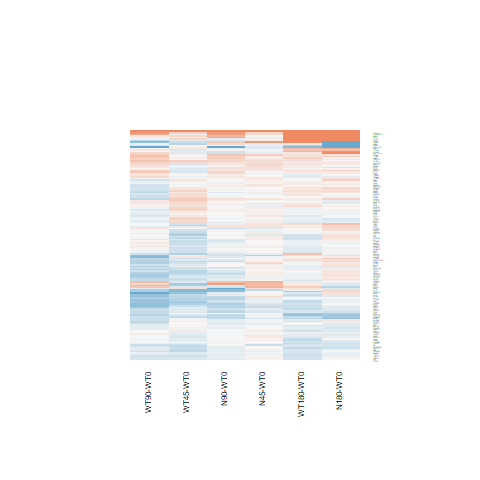

Source data for this figure (header and first rows):
N180-WT0.logFC, N180-WT0.AveExpr, N180-WT0.t, N180-WT0.P.Value, N180-WT0.adj.P.Val, N180-WT0.B, N45-WT0.logFC, N45-WT0.AveExpr, N45-WT0.t, N45-WT0.P.Value, N45-WT0.adj.P.Val, N45-WT0.B, N90-WT0.logFC, N90-WT0.AveExpr, N90-WT0.t, N90-WT0.P.Value, N90-WT0.adj.P.Val, N90-WT0.B, WT180-WT0.logFC, WT180-WT0.AveExpr, WT180-WT0.t, WT180-WT0.P.Value, WT180-WT0.adj.P.Val, WT180-WT0.B
-0.1323, 3.81, -0.7786, 0.4438, 0.8027, -6.481, 0.1378, 3.81, 0.8322, 0.4135, 1, -6.234, 0.01894, 3.81, 0.1132, 0.9108, 0.982, -6.778, -0.4119, 3.81, -2.361, 0.02661, 0.3116, -4.133
-0.2452, 1.916, -0.7199, 0.4785, 0.8186, -6.198, -0.03924, 1.916, -0.1191, 0.9062, 1, -6.257, -0.7484, 1.916, -2.018, 0.05478, 0.5438, -4.459, -0.5299, 1.916, -1.491, 0.1487, 0.5999, -5.284
-0.1346, 7.907, -1.261, 0.2194, 0.6266, -6.204, 0.0572, 7.907, 0.5351, 0.5974, 1, -6.619, 0.01573, 7.907, 0.1472, 0.8842, 0.9763, -6.966, -0.2071, 7.907, -1.941, 0.064, 0.4501, -5.134
0.1257, 2.185, 0.5221, 0.6063, 0.8777, -6.37, 0.1291, 2.185, 0.537, 0.5962, 1, -6.137, -0.2049, 2.185, -0.8106, 0.4255, 0.832, -6.112, -0.2702, 2.185, -1.062, 0.2989, 0.7428, -5.836
-0.6644, 2.462, -2.707, 0.01224, 0.1561, -3.247, -0.2725, 2.462, -1.184, 0.2481, 1, -5.643, -0.4141, 2.462, -1.76, 0.09099, 0.6014, -5.034, -0.364, 2.462, -1.565, 0.1306, 0.5814, -5.302
-1.192, -0.3542, -2.572, 0.01665, 0.1849, -3.052, -0.1786, -0.3542, -0.4592, 0.6502, 1, -5.627, -0.9946, -0.3542, -2.224, 0.03571, 0.4818, -3.682, -0.7433, -0.3542, -1.743, 0.094, 0.5152, -4.45
0.8979, 1.298, 3.731, 0.001025, 0.03257, -0.8171, -0.06046, 1.298, -0.2159, 0.8308, 1, -5.921, 0.2979, 1.298, 1.135, 0.2673, 0.7453, -5.581, 0.5719, 1.298, 2.283, 0.03147, 0.3338, -3.862
-0.1253, 6.415, -0.8291, 0.4151, 0.7842, -6.636, 0.0491, 6.415, 0.3258, 0.7473, 1, -6.703, -0.01494, 6.415, -0.09907, 0.9219, 0.9849, -6.963, -0.1117, 6.415, -0.7394, 0.4668, 0.8405, -6.647
-0.04478, 6.524, -0.2599, 0.7972, 0.945, -6.957, -0.008, 6.524, -0.04646, 0.9633, 1, -6.759, -0.06768, 6.524, -0.3926, 0.698, 0.9347, -6.892, -0.06092, 6.524, -0.3536, 0.7267, 0.9316, -6.867
0.2726, 1.203, 0.8639, 0.3961, 0.7708, -5.897, -0.1606, 1.203, -0.471, 0.6419, 1, -5.862, -0.3355, 1.203, -0.9523, 0.3503, 0.7955, -5.699, 0.03024, 1.203, 0.09235, 0.9272, 0.9833, -6.168
-0.4626, 2.574, -1.82, 0.08121, 0.4157, -4.953, -0.02323, 2.574, -0.09754, 0.9231, 1, -6.363, 0.01742, 2.574, 0.07357, 0.942, 0.9886, -6.581, -0.604, 2.574, -2.332, 0.02835, 0.3181, -3.97
-0.05739, 8.349, -0.5013, 0.6207, 0.884, -6.863, 0.07476, 8.349, 0.6523, 0.5204, 1, -6.542, -0.004369, 8.349, -0.03814, 0.9699, 0.9939, -6.971, 0.0269, 8.349, 0.2347, 0.8164, 0.9584, -6.902
-0.1103, 8.384, -0.8429, 0.4075, 0.7786, -6.629, -0.0951, 8.384, -0.7268, 0.4743, 1, -6.49, -0.1343, 8.384, -1.027, 0.3146, 0.7734, -6.438, -0.3676, 8.384, -2.815, 0.009528, 0.186, -3.4
0.25, 8.264, 1.287, 0.2102, 0.6176, -6.163, -0.07976, 8.264, -0.4119, 0.6841, 1, -6.674, 0.06497, 8.264, 0.3351, 0.7405, 0.9441, -6.914, 0.03523, 8.264, 0.1817, 0.8573, 0.9672, -6.915
-0.2087, 1.204, -0.8395, 0.4094, 0.7803, -5.9, -0.3615, 1.204, -1.412, 0.1707, 1, -5.062, -0.4813, 1.204, -1.837, 0.0785, 0.5814, -4.608, -0.2822, 1.204, -1.125, 0.2714, 0.7205, -5.566
-0.1559, 0.0008329, -0.2843, 0.7786, 0.9371, -5.802, 0.5206, 0.0008329, 1.054, 0.3022, 1, -5.218, 0.1079, 0.0008329, 0.2054, 0.839, 0.966, -5.841, -0.1604, 0.0008329, -0.2936, 0.7715, 0.947, -5.748
-0.001995, 6.277, -0.01305, 0.9897, 0.9978, -6.982, 0.1187, 6.277, 0.7784, 0.4439, 1, -6.445, 0.04514, 6.277, 0.2957, 0.77, 0.952, -6.918, -0.0634, 6.277, -0.4145, 0.6822, 0.9181, -6.832
0.1971, 4.939, 1.215, 0.2359, 0.6443, -6.184, 0.1095, 4.939, 0.6728, 0.5075, 1, -6.458, -0.1712, 4.939, -1.037, 0.3098, 0.7713, -6.344, 0.1246, 4.939, 0.7669, 0.4505, 0.8353, -6.562
0.1995, 7.808, 1.588, 0.1253, 0.5024, -5.761, 0.1877, 7.808, 1.495, 0.148, 1, -5.67, 0.2163, 7.808, 1.721, 0.09794, 0.6138, -5.537, 0.06314, 7.808, 0.503, 0.6195, 0.8985, -6.81
0.003381, 3.089, 0.01226, 0.9903, 0.9978, -6.718, -0.2244, 3.089, -0.7923, 0.4359, 1, -6.147, -0.5022, 3.089, -1.71, 0.1, 0.6164, -5.225, -0.255, 3.089, -0.8997, 0.3772, 0.7958, -6.224
0.4959, 5.773, 2.446, 0.02208, 0.2128, -4.215, 0.1925, 5.773, 0.9428, 0.3551, 1, -6.286, 0.1126, 5.773, 0.5502, 0.5872, 0.902, -6.789, 0.2692, 5.773, 1.322, 0.1986, 0.655, -6.038
0.008682, 5.394, 0.05748, 0.9546, 0.9873, -6.945, 0.07852, 5.394, 0.5213, 0.6069, 1, -6.579, -0.06688, 5.394, -0.4417, 0.6626, 0.9264, -6.825, -0.1181, 5.394, -0.779, 0.4435, 0.8329, -6.574
-0.1255, 6.859, -0.872, 0.3918, 0.7691, -6.608, 0.04252, 6.859, 0.296, 0.7697, 1, -6.72, 0.1144, 6.859, 0.7973, 0.433, 0.8355, -6.654, 0.08581, 6.859, 0.5979, 0.5554, 0.8761, -6.754
0.04553, 4.692, 0.2919, 0.7729, 0.9355, -6.844, 0.07382, 4.692, 0.4741, 0.6397, 1, -6.544, 0.07258, 4.692, 0.4662, 0.6453, 0.9209, -6.759, 0.2338, 4.692, 1.516, 0.1425, 0.5926, -5.71
-0.08124, 6.705, -0.5463, 0.5898, 0.8734, -6.841, -0.006138, 6.705, -0.04132, 0.9674, 1, -6.762, -0.06397, 6.705, -0.4303, 0.6708, 0.928, -6.879, 0.00682, 6.705, 0.04594, 0.9637, 0.99, -6.934
-0.1584, 0.1806, -0.2741, 0.7863, 0.9401, -5.916, 0.2241, 0.1806, 0.4135, 0.6829, 1, -5.715, -1.121, 0.1806, -1.644, 0.113, 0.6282, -4.578, 0.2092, 0.1806, 0.3865, 0.7025, 0.9244, -5.884
0.0813, 5.078, 0.7146, 0.4817, 0.8194, -6.665, 0.1128, 5.078, 0.9928, 0.3306, 1, -6.201, 0.001409, 5.078, 0.01234, 0.9903, 0.9975, -6.903, 0.08377, 5.078, 0.7373, 0.468, 0.8405, -6.59
0.6301, 6.294, 3.623, 0.001344, 0.03897, -1.586, -0.1464, 6.294, -0.8302, 0.4145, 1, -6.395, -0.09503, 6.294, -0.5395, 0.5945, 0.9051, -6.808, 0.5363, 6.294, 3.081, 0.005081, 0.1233, -2.805
1.561, 4.025, 7.057, 2.55452667693501e-07, 4.26723404550535e-05, 6.958, -0.01561, 4.025, -0.06324, 0.9501, 1, -6.508, 0.5844, 4.025, 2.505, 0.01937, 0.3827, -3.913, 1.381, 4.025, 6.205, 1.97964806954045e-06, 0.0003197, 4.967
0.2523, 5.276, 1.288, 0.2101, 0.6176, -6.117, 0.04973, 5.276, 0.2519, 0.8032, 1, -6.672, -0.0178, 5.276, -0.08991, 0.9291, 0.9861, -6.91, 0.2325, 5.276, 1.187, 0.2467, 0.7022, -6.178
-0.2206, 7.194, -1.932, 0.06516, 0.372, -5.21, -0.00736, 7.194, -0.06451, 0.9491, 1, -6.768, -0.04184, 7.194, -0.3667, 0.717, 0.9391, -6.913, -0.249, 7.194, -2.18, 0.03917, 0.3686, -4.703
0.02368, 9.491, 0.1836, 0.8558, 0.9604, -6.957, 0.009909, 9.491, 0.07686, 0.9394, 1, -6.74, 0.07749, 9.491, 0.6006, 0.5537, 0.8886, -6.77, -0.1491, 9.491, -1.158, 0.2581, 0.7093, -6.243
0.313, 3.774, 1.712, 0.09967, 0.4549, -5.402, -0.02087, 3.774, -0.111, 0.9125, 1, -6.56, -0.2969, 3.774, -1.536, 0.1375, 0.6449, -5.595, 0.1501, 3.774, 0.8126, 0.4244, 0.8235, -6.42
0.04101, 6.518, 0.2937, 0.7715, 0.9351, -6.948, 0.05096, 6.518, 0.365, 0.7183, 1, -6.692, 0.03401, 6.518, 0.2435, 0.8097, 0.9591, -6.942, -0.3451, 6.518, -2.455, 0.02162, 0.2846, -4.152
0.2551, 5.089, 1.639, 0.1141, 0.4821, -5.618, 0.2069, 5.089, 1.327, 0.1969, 1, -5.827, 0.03141, 5.089, 0.2, 0.8431, 0.9669, -6.882, 0.006003, 5.089, 0.03821, 0.9698, 0.9915, -6.861
-0.1619, 7.067, -1.483, 0.1508, 0.5408, -5.913, -0.004365, 7.067, -0.04005, 0.9684, 1, -6.768, -0.08588, 7.067, -0.7876, 0.4386, 0.8378, -6.665, -0.2044, 7.067, -1.873, 0.07317, 0.4711, -5.25
0.3093, 6.241, 2.292, 0.03086, 0.2572, -4.532, 0.2054, 6.241, 1.52, 0.1414, 1, -5.619, 0.2115, 6.241, 1.565, 0.1304, 0.6392, -5.76, 0.1195, 6.241, 0.8831, 0.3858, 0.8004, -6.526
0.08043, 6.486, 0.3685, 0.7157, 0.9167, -6.923, 0.02374, 6.486, 0.1087, 0.9144, 1, -6.754, -0.0759, 6.486, -0.3469, 0.7317, 0.9421, -6.908, -0.2589, 6.486, -1.18, 0.2494, 0.7031, -6.229
-0.1372, 11.64, -0.6663, 0.5115, 0.8352, -6.702, 0.1035, 11.64, 0.501, 0.6209, 1, -6.565, -0.2136, 11.64, -1.039, 0.3093, 0.7712, -6.366, -0.09854, 11.64, -0.4781, 0.6368, 0.9027, -6.75
0.3352, 6.201, 1.898, 0.0697, 0.3863, -5.253, 0.1885, 6.201, 1.065, 0.2975, 1, -6.182, 0.2298, 6.201, 1.299, 0.2062, 0.7031, -6.123, 0.06108, 6.201, 0.3443, 0.7336, 0.9329, -6.86
0.2161, 4.012, 1.23, 0.2306, 0.6379, -6.079, -0.03378, 4.012, -0.1884, 0.8521, 1, -6.565, -0.1028, 4.012, -0.5697, 0.5741, 0.8971, -6.622, 0.09565, 4.012, 0.5406, 0.5938, 0.893, -6.617
0.08445, 7.044, 0.5286, 0.6019, 0.877, -6.858, -0.05049, 7.044, -0.3159, 0.7548, 1, -6.718, -0.2565, 7.044, -1.602, 0.1221, 0.6346, -5.721, -0.06101, 7.044, -0.3817, 0.706, 0.9251, -6.866
0.198, 8.604, 1.263, 0.2187, 0.6261, -6.192, 0.3702, 8.604, 2.357, 0.02682, 1, -4.19, 0.427, 8.604, 2.717, 0.01196, 0.307, -3.645, 0.1922, 8.604, 1.225, 0.2322, 0.6891, -6.178
3.572, -0.4833, 6.659, 6.57297303285397e-07, 8.84490898948766e-05, 5.217, 1.866, -0.4833, 3.01, 0.006024, 0.5438, -2.296, 2.522, -0.4833, 4.333, 0.0002223, 0.01958, 0.4467, 2.806, -0.4833, 4.948, 4.62425020450638e-05, 0.004048, 1.665
-0.2035, 5.562, -1.187, 0.2467, 0.6569, -6.241, -0.04439, 5.562, -0.2604, 0.7967, 1, -6.687, -0.02102, 5.562, -0.1234, 0.9028, 0.9807, -6.927, -0.08858, 5.562, -0.5193, 0.6082, 0.8962, -6.754
0.02868, 3.481, 0.1476, 0.8839, 0.9694, -6.76, -0.1132, 3.481, -0.5743, 0.571, 1, -6.359, -0.4163, 3.481, -2.04, 0.0524, 0.5343, -4.735, -0.01601, 3.481, -0.08224, 0.9351, 0.9843, -6.706
0.05186, 5.238, 0.3131, 0.7569, 0.9307, -6.886, -0.008278, 5.238, -0.04986, 0.9606, 1, -6.702, 0.01232, 5.238, 0.07428, 0.9414, 0.9886, -6.913, 0.1706, 5.238, 1.036, 0.3106, 0.7519, -6.341
0.2129, 7.056, 0.7832, 0.4411, 0.801, -6.689, 0.008323, 7.056, 0.03062, 0.9758, 1, -6.77, -0.1368, 7.056, -0.503, 0.6195, 0.9133, -6.852, -0.1811, 7.056, -0.6659, 0.5118, 0.8585, -6.714
-0.1655, 5.877, -1.374, 0.1819, 0.5784, -6.029, -0.1121, 5.877, -0.9319, 0.3606, 1, -6.299, -0.1218, 5.877, -1.012, 0.3214, 0.7762, -6.431, -0.03957, 5.877, -0.3299, 0.7443, 0.9361, -6.855
-0.1716, 6.202, -0.6983, 0.4917, 0.824, -6.735, 0.2643, 6.202, 1.084, 0.2892, 1, -6.171, -0.3652, 6.202, -1.48, 0.1517, 0.6581, -5.878, -0.2198, 6.202, -0.8939, 0.3802, 0.7977, -6.518
1.117, -0.8386, 1.86, 0.07501, 0.4014, -4.299, -0.1204, -0.8386, -0.1689, 0.8673, 1, -5.465, -0.293, -0.8386, -0.4012, 0.6918, 0.9333, -5.566, 0.1513, -0.8386, 0.2218, 0.8263, 0.9606, -5.641
0.0536, 6.852, 0.3779, 0.7088, 0.9151, -6.921, 0.09969, 6.852, 0.7034, 0.4885, 1, -6.512, 0.3824, 6.852, 2.706, 0.01229, 0.3112, -3.681, 0.3475, 6.852, 2.458, 0.02148, 0.2836, -4.157
0.08313, 4.576, 0.6133, 0.5454, 0.8523, -6.702, -0.003993, 4.576, -0.02933, 0.9768, 1, -6.659, -0.2156, 4.576, -1.564, 0.1309, 0.6397, -5.659, -0.07819, 4.576, -0.5726, 0.5722, 0.8844, -6.66
0.1897, 4.783, 0.7634, 0.4526, 0.8067, -6.624, 0.09336, 4.783, 0.3741, 0.7116, 1, -6.614, -0.2724, 4.783, -1.071, 0.2947, 0.763, -6.301, -0.03026, 4.783, -0.1206, 0.905, 0.9773, -6.844
0.07076, 7.117, 0.3663, 0.7174, 0.917, -6.932, 0.01343, 7.117, 0.06947, 0.9452, 1, -6.766, 0.0766, 7.117, 0.3965, 0.6952, 0.9341, -6.901, -0.05952, 7.117, -0.3079, 0.7608, 0.9443, -6.891
1.201, 4.446, 4.868, 5.67379984664789e-05, 0.003393, 1.606, 0.2935, 4.446, 1.128, 0.2702, 1, -5.952, 0.8478, 4.446, 3.381, 0.00245, 0.1245, -2.026, 1.313, 4.446, 5.353, 1.65480983938826e-05, 0.001743, 2.857
-0.06189, 6.625, -0.5256, 0.6039, 0.8774, -6.85, 0.05839, 6.625, 0.4968, 0.6238, 1, -6.636, 0.004644, 6.625, 0.03949, 0.9688, 0.9937, -6.973, -0.08344, 6.625, -0.7087, 0.4852, 0.8473, -6.675
0.115, 7.331, 0.7737, 0.4466, 0.8032, -6.697, 0.1541, 7.331, 1.036, 0.3102, 1, -6.23, 0.06528, 7.331, 0.439, 0.6645, 0.9264, -6.883, 0.1177, 7.331, 0.7912, 0.4365, 0.8285, -6.623
-0.2393, 1.116, -0.6352, 0.5313, 0.846, -6.002, -0.3089, 1.116, -0.8093, 0.4262, 1, -5.652, 0.02774, 1.116, 0.07758, 0.9388, 0.9883, -6.23, -0.2234, 1.116, -0.5983, 0.5552, 0.8761, -5.975
0.1722, 1.327, 0.6452, 0.5249, 0.8427, -6.105, -0.1651, 1.327, -0.5827, 0.5655, 1, -5.866, -0.04505, 1.327, -0.1628, 0.872, 0.9717, -6.246, -0.2544, 1.327, -0.8871, 0.3838, 0.7999, -5.799
... 86 more rows
